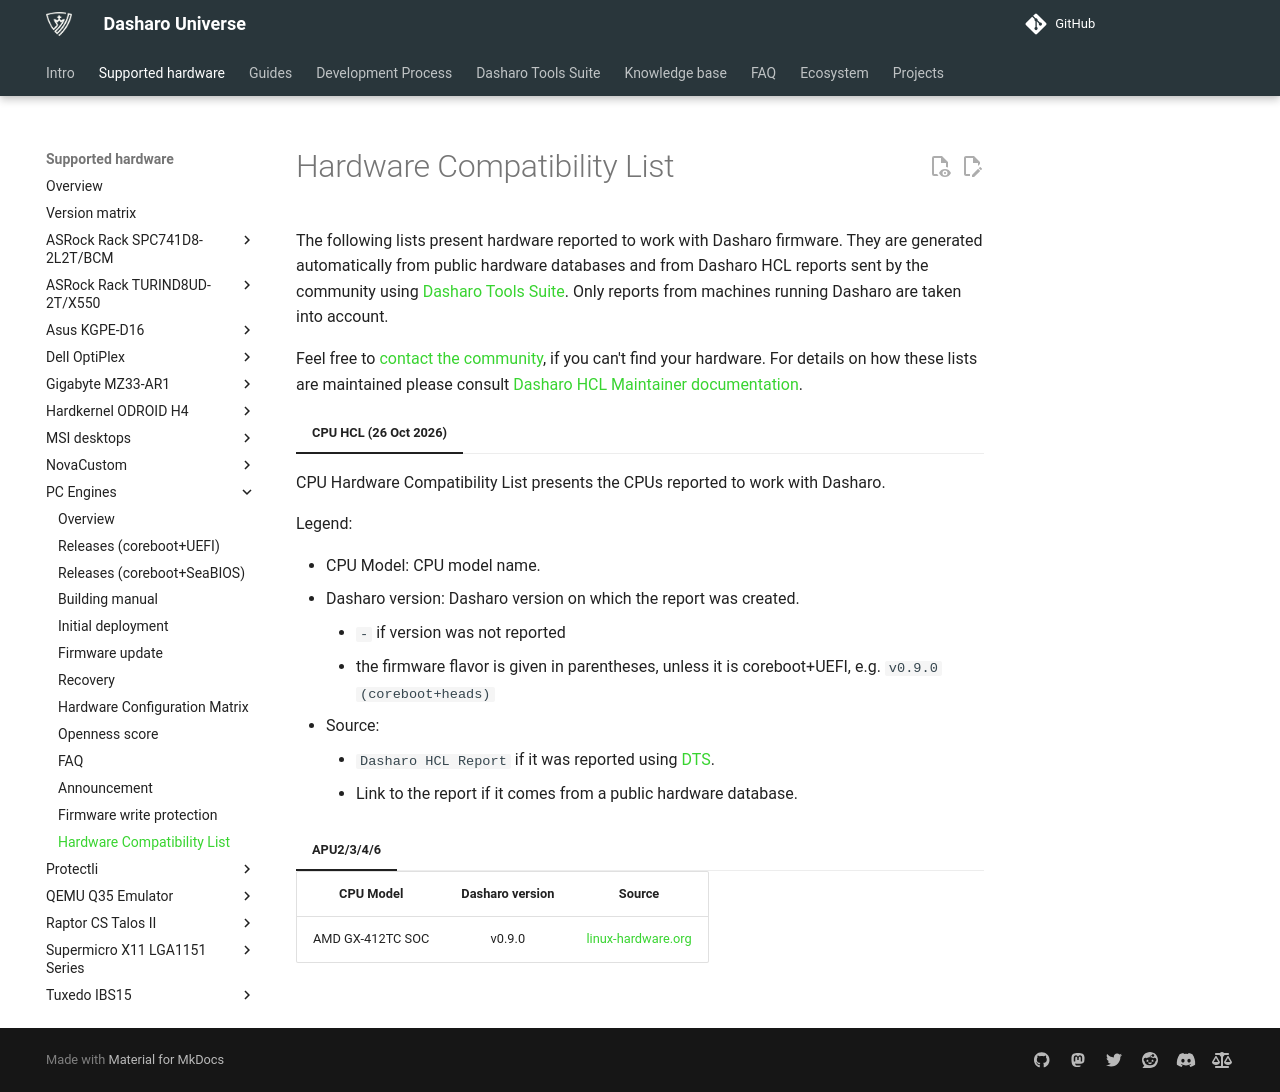

repository: Dasharo/docs · page: variants/pc_engines/hcl/index.html · generator: mkdocs

# Hardware Compatibility List

The following lists present hardware reported to work with Dasharo firmware.
They are generated automatically from public hardware databases and from
Dasharo HCL reports sent by the community using
[Dasharo Tools Suite](../../dasharo-tools-suite/documentation/features.md#hcl-report).
Only reports from machines running Dasharo are taken into account.

Feel free to [contact the community](https://docs.dasharo.com/#community), if
you can't find your hardware. For details on how these lists are maintained
please consult
[Dasharo HCL Maintainer documentation](../../dev-proc/hcl-maintainer.md).

<!-- dts-hw-conf-gen: begin of generated HCL tables, see data/hcl-tables.tsv -->
=== "CPU HCL (26 Oct 2026)"

    CPU Hardware Compatibility List presents the CPUs reported to work with
    Dasharo.

    Legend:

    * CPU Model: CPU model name.
    * Dasharo version: Dasharo version on which the report was created.
        - `-` if version was not reported
        - the firmware flavor is given in parentheses, unless it is
          coreboot+UEFI, e.g. `v0.9.0 (coreboot+heads)`
    * Source:
        - `Dasharo HCL Report` if it was reported using
          [DTS](../../dasharo-tools-suite/documentation/features.md#hcl-report).
        - Link to the report if it comes from a public hardware database.

    === "APU2/3/4/6"
        {%
            include-markdown "../../resources/hcl/cpu/pcengines-apu.md"
            start="<!--start-->"
            end="<!--end-->"
        %}

<!-- dts-hw-conf-gen: end of generated HCL tables -->
